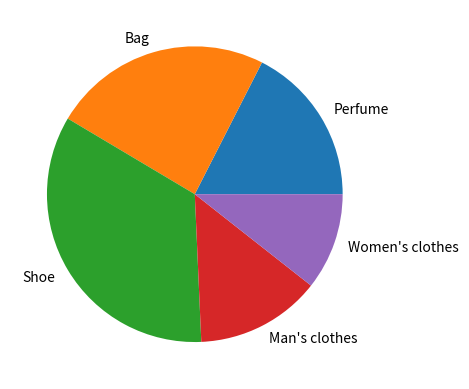

Source code (Python):
import pandas as pd
import matplotlib.pyplot as plt

my_df = { "sales" : [25550.49,35000.50,50020.85,
                     20000.00,15490.75],
          "cost" : [400,500,800,350,550]}
my_index = ["Perfume","Bag","Shoe","Man's clothes","Women's clothes"]
my_explode = [0.3,0,0,0,0]
my_colors = ["pink","orange","red","green","blue"]

df = pd.DataFrame(my_df,index=my_index)
plt.pie(df["sales"],labels=my_index)
plt.show()